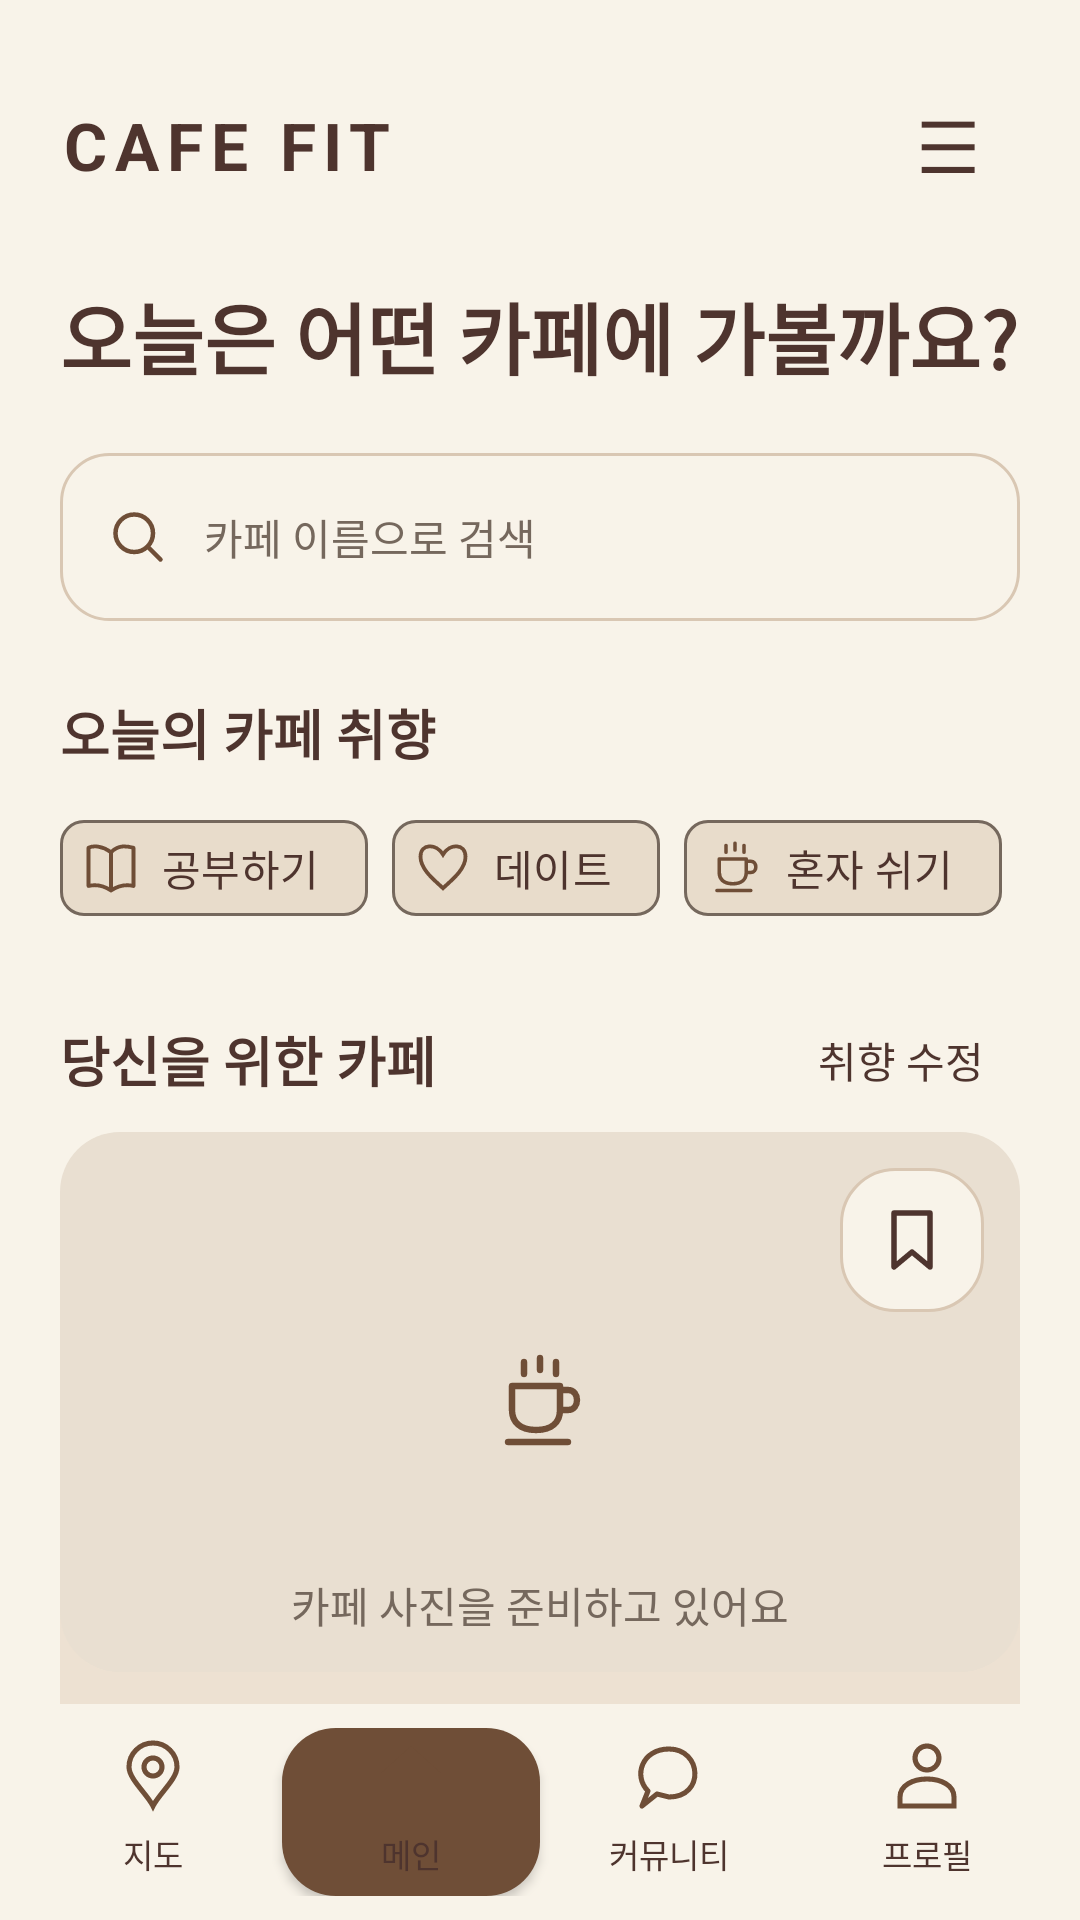

Produce the Android XML layout that renders to this screen, including the resource entries it uses.
<!-- AndroidManifest.xml: application theme Theme.Capstone2026 -->
<!-- res/layout/activity_main.xml -->
<?xml version="1.0" encoding="utf-8"?>
<LinearLayout xmlns:android="http://schemas.android.com/apk/res/android"
    xmlns:app="http://schemas.android.com/apk/res-auto"
    android:id="@+id/homeRoot" android:layout_width="match_parent"
    android:layout_height="match_parent" android:orientation="vertical"
    android:background="@color/ivory_bg" android:focusableInTouchMode="true">
    <ScrollView android:id="@+id/homeScroll" android:layout_width="match_parent"
        android:layout_height="0dp" android:layout_weight="1" android:fillViewport="true" android:scrollbars="none">
        <LinearLayout android:layout_width="match_parent" android:layout_height="wrap_content"
            android:orientation="vertical" android:padding="20dp">
            <LinearLayout android:layout_width="match_parent" android:layout_height="wrap_content" android:gravity="center_vertical">
                <TextView android:id="@+id/txtHomeTitle" style="@style/HomeHeading"
                    android:layout_width="0dp" android:layout_weight="1" android:text="CAFE FIT" android:textSize="22sp" android:letterSpacing="0.12" />
                <androidx.appcompat.widget.AppCompatButton android:id="@+id/btnHomeMenu" style="@style/HomeAction"
                    android:layout_width="48dp" android:text="☰" android:textSize="24sp" android:background="?attr/selectableItemBackground"
                    android:contentDescription="@string/home_menu" />
            </LinearLayout>
            <TextView android:id="@+id/txtHomeSub" style="@style/HomeHeading" android:layout_marginTop="16dp"
                android:text="@string/home_greeting" android:textSize="26sp" />
            <androidx.appcompat.widget.AppCompatEditText android:id="@+id/editSearch" android:layout_width="match_parent" android:layout_height="wrap_content"
                android:minHeight="56dp" android:layout_marginTop="20dp" android:padding="16dp" android:background="@drawable/bg_search_box"
                android:hint="@string/home_search" android:inputType="text" android:singleLine="true" android:imeOptions="actionSearch"
                android:textSize="14sp" android:textColor="@color/text_dark" android:textColorHint="@color/home_muted"
                app:drawableStartCompat="@drawable/ic_home_search" android:drawablePadding="12dp" />
            <TextView style="@style/HomeHeading" android:layout_marginTop="24dp" android:text="@string/home_taste" />
            <com.google.android.material.chip.ChipGroup android:id="@+id/homeSituations" android:layout_width="match_parent"
                android:layout_height="wrap_content" android:layout_marginTop="8dp" app:chipSpacingHorizontal="8dp" app:singleSelection="true">
                <com.google.android.material.chip.Chip android:id="@+id/chipHomeStudy" android:layout_width="wrap_content" android:layout_height="wrap_content"
                    android:text="@string/home_study" android:textColor="@color/brown_dark" android:checkable="true"
                    app:chipIcon="@drawable/ic_home_book" app:chipBackgroundColor="@color/beige_soft" app:ensureMinTouchTargetSize="true" />
                <com.google.android.material.chip.Chip android:id="@+id/chipHomeDate" android:layout_width="wrap_content" android:layout_height="wrap_content"
                    android:text="@string/home_date" android:textColor="@color/brown_dark" android:checkable="true"
                    app:chipIcon="@drawable/ic_home_heart" app:chipBackgroundColor="@color/beige_soft" app:ensureMinTouchTargetSize="true" />
                <com.google.android.material.chip.Chip android:id="@+id/chipHomeSolo" android:layout_width="wrap_content" android:layout_height="wrap_content"
                    android:text="@string/home_solo" android:textColor="@color/brown_dark" android:checkable="true"
                    app:chipIcon="@drawable/ic_profile_cup" app:chipBackgroundColor="@color/beige_soft" app:ensureMinTouchTargetSize="true" />
            </com.google.android.material.chip.ChipGroup>
            <LinearLayout android:layout_width="match_parent" android:layout_height="wrap_content" android:layout_marginTop="16dp" android:gravity="center_vertical">
                <TextView style="@style/HomeHeading" android:layout_width="0dp" android:layout_weight="1" android:text="@string/home_for_you" />
                <androidx.appcompat.widget.AppCompatButton android:id="@+id/btnHomeSurvey" style="@style/HomeAction"
                    android:text="@string/home_edit_taste" android:background="?attr/selectableItemBackground" />
            </LinearLayout>
            <LinearLayout android:id="@+id/cardRecommend" android:layout_width="match_parent" android:layout_height="wrap_content"
                android:orientation="vertical" android:background="@drawable/bg_home_feature">
                <FrameLayout android:layout_width="match_parent" android:layout_height="180dp" android:background="@drawable/bg_home_photo">
                    <ImageView android:id="@+id/imgHomeCafe" android:layout_width="match_parent" android:layout_height="match_parent"
                        android:src="@drawable/ic_profile_cup" android:scaleType="center" android:contentDescription="카페 대표 사진" />
                    <TextView android:id="@+id/txtHomePhotoState" style="@style/HomeBody" android:layout_gravity="bottom"
                        android:gravity="center" android:padding="12dp" android:text="@string/home_photo_empty" />
                    <androidx.appcompat.widget.AppCompatImageButton android:id="@+id/btnHomeFavorite" android:layout_width="48dp"
                        android:layout_height="48dp" android:layout_gravity="top|end" android:layout_margin="12dp"
                        android:background="@drawable/bg_back_button" android:src="@drawable/ic_home_bookmark" android:padding="12dp"
                        android:contentDescription="@string/home_bookmark" android:enabled="false" />
                </FrameLayout>
                <LinearLayout android:id="@+id/homePhotoCredits" android:layout_width="match_parent" android:layout_height="wrap_content"
                    android:orientation="vertical" android:paddingStart="16dp" android:paddingEnd="16dp" android:visibility="gone" />
                <LinearLayout android:layout_width="match_parent" android:layout_height="wrap_content" android:orientation="vertical" android:padding="18dp">
                    <TextView android:id="@+id/txtHomeBadge" style="@style/HomeBody" android:text="@string/home_recommend_label" android:textSize="12sp" />
                    <TextView android:id="@+id/txtRecommendCafeName" style="@style/HomeHeading" android:layout_marginTop="8dp"
                        android:text="@string/home_loading" android:textSize="24sp" />
                    <TextView android:id="@+id/txtHomeAddress" style="@style/HomeBody" android:layout_marginTop="8dp" android:visibility="gone" />
                    <TextView android:id="@+id/txtRecommendCafeDesc" style="@style/HomeBody" android:layout_marginTop="8dp"
                        android:text="저장된 취향과 가까운 위치를 함께 살펴볼게요." />
                    <com.google.android.material.chip.ChipGroup android:id="@+id/homeCafeTags" android:layout_width="match_parent"
                        android:layout_height="wrap_content" android:layout_marginTop="8dp" app:chipSpacingHorizontal="6dp" />
                    <LinearLayout android:id="@+id/homeActions" android:layout_width="match_parent" android:layout_height="wrap_content"
                        android:orientation="horizontal" android:layout_marginTop="8dp" android:gravity="center_vertical">
                    <androidx.appcompat.widget.AppCompatButton android:id="@+id/btnRecommendCafe" style="@style/HomeAction"
                        android:layout_width="0dp" android:layout_weight="1.4" android:text="@string/home_detail"
                        android:background="@drawable/rounded_brown_button" android:textColor="@color/white" android:enabled="false" />
                    <androidx.appcompat.widget.AppCompatButton android:id="@+id/btnHomeMap" style="@style/HomeAction"
                        android:layout_width="0dp" android:layout_weight="1" android:layout_marginStart="8dp" android:text="@string/home_map" android:enabled="false" />
                    </LinearLayout>
                </LinearLayout>
            </LinearLayout>
            <androidx.appcompat.widget.AppCompatButton android:id="@+id/btnHomeAll" style="@style/HomeAction"
                android:layout_width="match_parent" android:text="@string/home_all" android:background="?attr/selectableItemBackground" />
            <TextView style="@style/HomeHeading" android:layout_marginTop="12dp" android:text="@string/home_recent" />
            <LinearLayout android:layout_width="match_parent" android:layout_height="wrap_content" android:layout_marginTop="12dp"
                android:background="@drawable/bg_home_card" android:padding="16dp" android:gravity="center_vertical">
                <ImageView android:layout_width="48dp" android:layout_height="48dp" android:src="@drawable/ic_profile_cup" android:importantForAccessibility="no" />
                <LinearLayout android:layout_width="0dp" android:layout_weight="1" android:layout_height="wrap_content"
                    android:orientation="vertical" android:layout_marginStart="12dp">
                    <TextView android:id="@+id/txtRecentCafe" style="@style/HomeHeading" android:layout_width="match_parent" android:minHeight="48dp"
                        android:gravity="center_vertical" android:text="@string/home_recent_empty" android:textSize="16sp" android:background="?attr/selectableItemBackground" />
                    <TextView android:id="@+id/txtHomeRecentHint" style="@style/HomeBody" android:text="@string/home_recent_hint" android:textSize="12sp" />
                </LinearLayout>
            </LinearLayout>
            <TextView style="@style/HomeHeading" android:layout_marginTop="24dp" android:text="@string/home_top" />
            <LinearLayout android:layout_width="match_parent" android:layout_height="wrap_content" android:layout_marginTop="12dp"
                android:background="@drawable/bg_home_card" android:orientation="vertical" android:padding="16dp">
                <TextView android:id="@+id/txtTopCafe1" style="@style/HomeBody" android:minHeight="56dp" android:gravity="center_vertical"
                    android:padding="8dp" android:background="?attr/selectableItemBackground" android:text="평점을 불러오는 중…" />
                <View android:layout_width="match_parent" android:layout_height="1dp" android:background="@color/beige_soft" />
                <TextView android:id="@+id/txtTopCafe2" style="@style/HomeBody" android:minHeight="56dp" android:gravity="center_vertical"
                    android:padding="8dp" android:background="?attr/selectableItemBackground" android:text="평점을 불러오는 중…" />
                <View android:layout_width="match_parent" android:layout_height="1dp" android:background="@color/beige_soft" />
                <TextView android:id="@+id/txtTopCafe3" style="@style/HomeBody" android:minHeight="56dp" android:gravity="center_vertical"
                    android:padding="8dp" android:background="?attr/selectableItemBackground" android:text="평점을 불러오는 중…" />
            </LinearLayout>
        </LinearLayout>
    </ScrollView>
    <include layout="@layout/home_bottom_nav" />
</LinearLayout>
<!-- res/layout/home_bottom_nav.xml (included above) -->
<LinearLayout xmlns:android="http://schemas.android.com/apk/res/android"
    android:layout_width="match_parent" android:layout_height="wrap_content"
    android:orientation="horizontal" android:padding="8dp" android:background="@color/ivory_bg">
    <androidx.appcompat.widget.AppCompatButton android:id="@+id/btnNavMap" style="@style/HomeNav" android:text="지도" android:drawableTop="@drawable/ic_home_pin" />
    <androidx.appcompat.widget.AppCompatButton android:id="@+id/btnNavMain" style="@style/HomeNav" android:text="메인" android:drawableTop="@drawable/ic_home_house" android:background="@drawable/rounded_beige_button" />
    <androidx.appcompat.widget.AppCompatButton android:id="@+id/btnNavCommunity" style="@style/HomeNav" android:text="커뮤니티" android:drawableTop="@drawable/ic_home_chat" />
    <androidx.appcompat.widget.AppCompatButton android:id="@+id/btnNavProfile" style="@style/HomeNav" android:text="프로필" android:drawableTop="@drawable/ic_home_person" />
</LinearLayout>
<!-- resources referenced by this layout -->
<resources>
  <color name="beige_soft">#E8DCCB</color>
  <color name="brown_dark">#4E342E</color>
  <color name="home_muted">@color/text_muted</color>
  <color name="ivory_bg">#F8F3E9</color>
  <color name="text_dark">#3E2C23</color>
  <color name="white">#FFFFFF</color>
  <!-- drawable bg_back_button (drawable) -->
  <?xml version="1.0" encoding="utf-8"?>
  <shape xmlns:android="http://schemas.android.com/apk/res/android">
      <solid android:color="@color/ivory_bg"/>
      <corners android:radius="18dp"/>
      <stroke
          android:width="1dp"
          android:color="@color/outline_warm"/>
  </shape>
  <!-- drawable bg_home_card (drawable) -->
  <?xml version="1.0" encoding="utf-8"?>
  <shape xmlns:android="http://schemas.android.com/apk/res/android">
      <solid android:color="@color/surface_warm" />
      <corners android:radius="22dp" />
      <stroke
          android:width="1dp"
          android:color="@color/outline_warm" />
  </shape>
  <!-- drawable bg_home_feature (drawable) -->
  <?xml version="1.0" encoding="utf-8"?>
  <shape xmlns:android="http://schemas.android.com/apk/res/android">
      <solid android:color="#EDE1D2" />
      <corners android:radius="24dp" />
  </shape>
  <!-- drawable bg_home_photo (drawable) -->
  <shape xmlns:android="http://schemas.android.com/apk/res/android">
      <solid android:color="#E9DFD1" />
      <corners android:radius="20dp" />
  </shape>
  <!-- drawable bg_search_box (drawable) -->
  <?xml version="1.0" encoding="utf-8"?>
  <shape xmlns:android="http://schemas.android.com/apk/res/android">
      <solid android:color="@color/ivory_bg" />
      <corners android:radius="16dp" />
      <stroke
          android:width="1dp"
          android:color="@color/outline_warm" />
  </shape>
  <!-- drawable ic_home_house (drawable) -->
  <vector xmlns:android="http://schemas.android.com/apk/res/android" android:width="24dp" android:height="24dp" android:viewportWidth="24" android:viewportHeight="24">
      <path android:fillColor="@color/brown_main" android:pathData="M2,11 L12,2 L22,11 L20,11 L20,22 L14,22 L14,15 L10,15 L10,22 L4,22 L4,11 Z" />
  </vector>
  <string name="home_all">추천 전체 보기</string>
  <string name="home_bookmark">즐겨찾기 추가</string>
  <string name="home_date">데이트</string>
  <string name="home_detail">카페 자세히 보기</string>
  <string name="home_edit_taste">취향 수정</string>
  <string name="home_for_you">당신을 위한 카페</string>
  <string name="home_greeting">오늘은 어떤 카페에 가볼까요?</string>
  <string name="home_loading">취향에 맞는 카페를 찾고 있어요</string>
  <string name="home_map">지도 보기</string>
  <string name="home_menu">메뉴 열기</string>
  <string name="home_photo_empty">카페 사진을 준비하고 있어요</string>
  <string name="home_recent">최근 본 카페</string>
  <string name="home_recent_empty">최근 본 카페가 아직 없어요</string>
  <string name="home_recent_hint">마음에 드는 카페를 먼저 둘러보세요.</string>
  <string name="home_recommend_label">취향에 맞는 추천</string>
  <string name="home_search">카페 이름으로 검색</string>
  <string name="home_solo">혼자 쉬기</string>
  <string name="home_study">공부하기</string>
  <string name="home_taste">오늘의 카페 취향</string>
  <string name="home_top">좋은 평가를 받은 카페</string>
  <style name="HomeBody">
          <item name="android:layout_width">match_parent</item>
          <item name="android:layout_height">wrap_content</item>
          <item name="android:textColor">@color/home_muted</item>
          <item name="android:textSize">14sp</item>
          <item name="android:lineSpacingExtra">3dp</item>
      </style>
  <style name="Theme.Capstone2026" parent="Base.Theme.Capstone2026" />
  <color name="text_muted">#75685D</color>
  <color name="outline_warm">#D9C7B3</color>
  <color name="surface_warm">#FFFDF9</color>
  <color name="brown_main">#6F4E37</color>
  <color name="surface_variant">#EDE1D2</color>
</resources>
